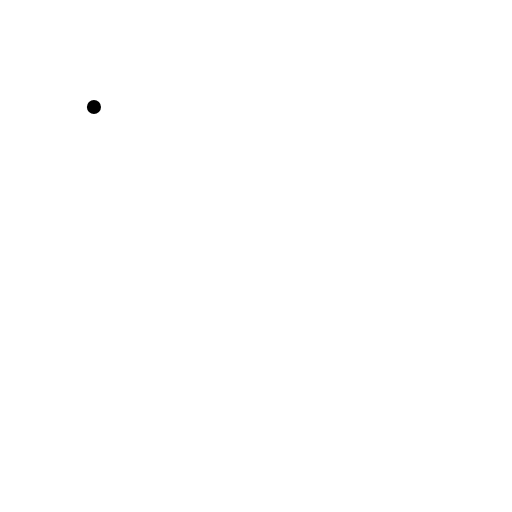
t = 0.00 s
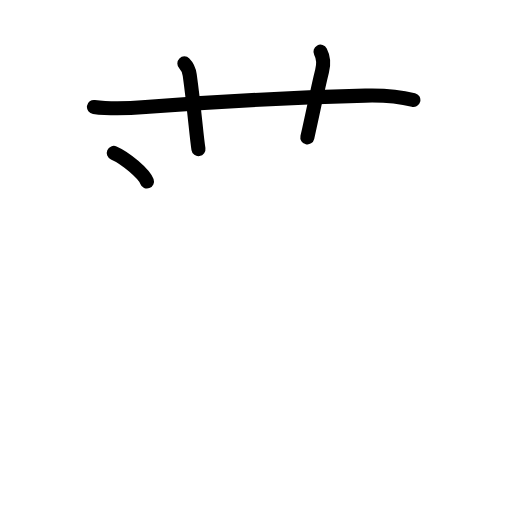
t = 3.75 s
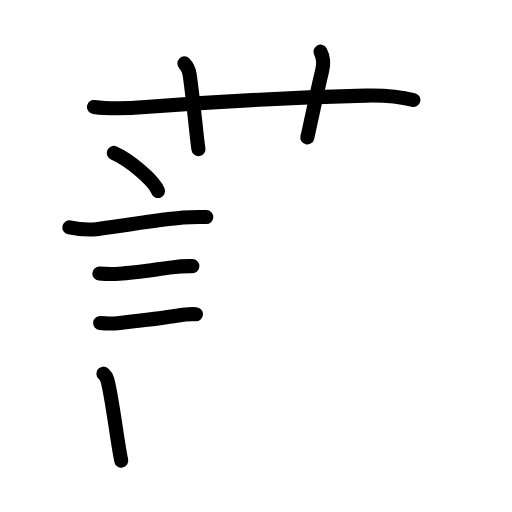
t = 7.58 s
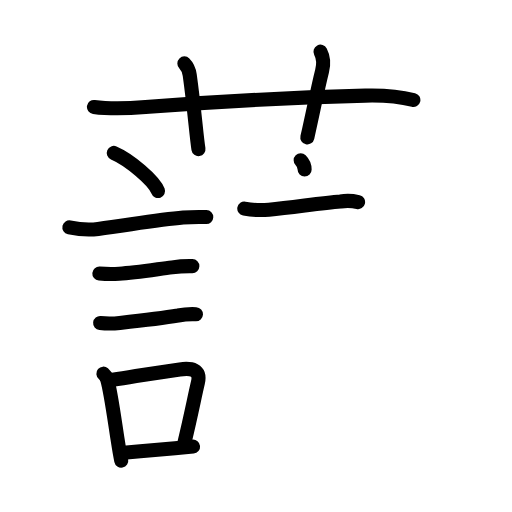
t = 11.38 s
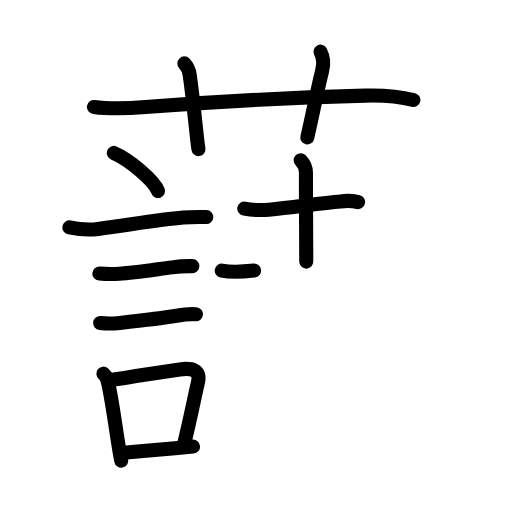
t = 12.25 s
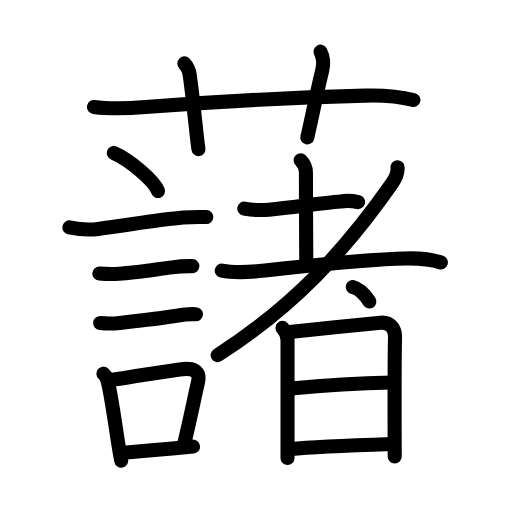
t = 19.00 s

The animated SVG that drew these frames (rendered in a browser with its animation timeline set to each time). Animation: 63 SMIL elements (animate=63); one cycle of 19.00 s.

<?xml version="1.0" encoding="UTF-8"?>
<!--
AniKanjiVG is licensed by CC-BY-SA Paul C. Sommerhoff (https://bitbucket.org/sommerhoff/anikanjivg).
AniKanjiVG uses KanjiVG which is licensed by CC-BY-SA Ulrich Apel (http://kanjivg.tagaini.net).
See also http://creativecommons.org/licenses/by-sa/3.0/
-->
<svg xmlns:kvg='http://kanjivg.tagaini.net' xmlns='http://www.w3.org/2000/svg' width='109' height='109' viewBox='0 0 109 109' style='fill:none;stroke:#000000;stroke-width:3;stroke-linecap:round;stroke-linejoin:round;' id="kvg:kanji_085f7"><g id="kvg:085f7" kvg:element="藷"><g id="kvg:085f7-g1" kvg:element="艹" kvg:variant="true" kvg:original="艸" kvg:position="top" kvg:radical="general"><path id="kvg:085f7-s1" kvg:type="㇐" d="M20,22.77c4.5,0.61,8.14,0.25,11.73-0.03C47.38,21.5,63,20.75,77.75,20.35c3.49-0.09,6.88,0.08,10.25,0.93"><animate attributeName="d" begin="0.0s" dur="0.3333333333333333s" from="M20,22.77C20,22.77,20,22.77,20,22.77" to="M20,22.77c4.5,0.61,8.14,0.25,11.73-0.03" />
<animate attributeName="d" begin="0.3333333333333333s" dur="0.3333333333333333s" from="M20,22.77c4.5,0.61,8.14,0.25,11.73-0.03c0,0,0,0,0,0,0" to="M20,22.77c4.5,0.61,8.14,0.25,11.73-0.03C47.38,21.5,63,20.75,77.75,20.35" />
<animate attributeName="d" begin="0.6666666666666666s" dur="0.3333333333333333s" from="M20,22.77c4.5,0.61,8.14,0.25,11.73-0.03C47.38,21.5,63,20.75,77.75,20.35c0,0,0,0,0,0,0" to="M20,22.77c4.5,0.61,8.14,0.25,11.73-0.03C47.38,21.5,63,20.75,77.75,20.35c3.49-0.09,6.88,0.08,10.25,0.93" />
</path>
<path id="kvg:085f7-s2" kvg:type="㇑a" d="M39.25,13.5c0.88,0.88,1.03,1.66,1.14,2.46c0.98,7.04,1.43,13.1,1.86,15.79"><animate attributeName="d" begin="1.0s" dur="0.5s" from="M39.25,13.5C39.25,13.5,39.25,13.5,39.25,13.5" to="M39.25,13.5c0.88,0.88,1.03,1.66,1.14,2.46" />
<animate attributeName="d" begin="1.5s" dur="0.5s" from="M39.25,13.5c0.88,0.88,1.03,1.66,1.14,2.46c0,0,0,0,0,0,0" to="M39.25,13.5c0.88,0.88,1.03,1.66,1.14,2.46c0.98,7.04,1.43,13.1,1.86,15.79" />
<animate attributeName="d" begin="0s" dur="1.0s" from="M-100,-100" to="M-100,-100" />
</path>
<path id="kvg:085f7-s3" kvg:type="㇑a" d="M68.23,11c0.65,1.25,0.68,2.76,0.34,4.09c-1.01,4.03-1.7,7.79-3.14,14.16"><animate attributeName="d" begin="2.0s" dur="0.5s" from="M68.23,11C68.23,11,68.23,11,68.23,11" to="M68.23,11c0.65,1.25,0.68,2.76,0.34,4.09" />
<animate attributeName="d" begin="2.5s" dur="0.5s" from="M68.23,11c0.65,1.25,0.68,2.76,0.34,4.09c0,0,0,0,0,0,0" to="M68.23,11c0.65,1.25,0.68,2.76,0.34,4.09c-1.01,4.03-1.7,7.79-3.14,14.16" />
<animate attributeName="d" begin="0s" dur="2.0s" from="M-100,-100" to="M-100,-100" />
</path>
</g>
<g id="kvg:085f7-g2" kvg:element="諸" kvg:position="bottom"><g id="kvg:085f7-g3" kvg:element="言" kvg:position="left"><path id="kvg:085f7-s4" kvg:type="㇔" d="M24.22,32.56c3.33,1.43,8.59,5.88,9.42,8.11"><animate attributeName="d" begin="3.0s" dur="1.0s" from="M24.22,32.56C24.22,32.56,24.22,32.56,24.22,32.56" to="M24.22,32.56c3.33,1.43,8.59,5.88,9.42,8.11" />
<animate attributeName="d" begin="0s" dur="3.0s" from="M-100,-100" to="M-100,-100" />
</path>
<path id="kvg:085f7-s5" kvg:type="㇐" d="M14.77,48.4c2.23,0.48,4.09,0.61,6.12,0.34c6.68-0.88,12.98-1.99,18.11-2.42c1.72-0.15,3.19-0.16,4.91-0.11"><animate attributeName="d" begin="4.0s" dur="0.3333333333333333s" from="M14.77,48.4C14.77,48.4,14.77,48.4,14.77,48.4" to="M14.77,48.4c2.23,0.48,4.09,0.61,6.12,0.34" />
<animate attributeName="d" begin="4.333333333333333s" dur="0.3333333333333333s" from="M14.77,48.4c2.23,0.48,4.09,0.61,6.12,0.34c0,0,0,0,0,0,0" to="M14.77,48.4c2.23,0.48,4.09,0.61,6.12,0.34c6.68-0.88,12.98-1.99,18.11-2.42" />
<animate attributeName="d" begin="4.666666666666667s" dur="0.3333333333333333s" from="M14.77,48.4c2.23,0.48,4.09,0.61,6.12,0.34c6.68-0.88,12.98-1.99,18.11-2.42c0,0,0,0,0,0,0" to="M14.77,48.4c2.23,0.48,4.09,0.61,6.12,0.34c6.68-0.88,12.98-1.99,18.11-2.42c1.72-0.15,3.19-0.16,4.91-0.11" />
<animate attributeName="d" begin="0s" dur="4.0s" from="M-100,-100" to="M-100,-100" />
</path>
<path id="kvg:085f7-s6" kvg:type="㇐" d="M21.15,58.23c1.41,0.12,2.82,0.14,4.23,0.05c3.42-0.18,7.89-0.93,11.26-1.36c1.43-0.21,2.86-0.29,4.31-0.26"><animate attributeName="d" begin="5.0s" dur="0.3333333333333333s" from="M21.15,58.23C21.15,58.23,21.15,58.23,21.15,58.23" to="M21.15,58.23c1.41,0.12,2.82,0.14,4.23,0.05" />
<animate attributeName="d" begin="5.333333333333333s" dur="0.3333333333333333s" from="M21.15,58.23c1.41,0.12,2.82,0.14,4.23,0.05c0,0,0,0,0,0,0" to="M21.15,58.23c1.41,0.12,2.82,0.14,4.23,0.05c3.42-0.18,7.89-0.93,11.26-1.36" />
<animate attributeName="d" begin="5.666666666666667s" dur="0.3333333333333333s" from="M21.15,58.23c1.41,0.12,2.82,0.14,4.23,0.05c3.42-0.18,7.89-0.93,11.26-1.36c0,0,0,0,0,0,0" to="M21.15,58.23c1.41,0.12,2.82,0.14,4.23,0.05c3.42-0.18,7.89-0.93,11.26-1.36c1.43-0.21,2.86-0.29,4.31-0.26" />
<animate attributeName="d" begin="0s" dur="5.0s" from="M-100,-100" to="M-100,-100" />
</path>
<path id="kvg:085f7-s7" kvg:type="㇐" d="M21.32,68.76c1.4,0.15,2.79,0.14,4.18-0.02c3.57-0.38,8.64-0.92,12.41-1.57c1.25-0.25,2.53-0.34,3.81-0.28"><animate attributeName="d" begin="6.0s" dur="0.3333333333333333s" from="M21.32,68.76C21.32,68.76,21.32,68.76,21.32,68.76" to="M21.32,68.76c1.4,0.15,2.79,0.14,4.18-0.02" />
<animate attributeName="d" begin="6.333333333333333s" dur="0.3333333333333333s" from="M21.32,68.76c1.4,0.15,2.79,0.14,4.18-0.02c0,0,0,0,0,0,0" to="M21.32,68.76c1.4,0.15,2.79,0.14,4.18-0.02c3.57-0.38,8.64-0.92,12.41-1.57" />
<animate attributeName="d" begin="6.666666666666667s" dur="0.3333333333333333s" from="M21.32,68.76c1.4,0.15,2.79,0.14,4.18-0.02c3.57-0.38,8.64-0.92,12.41-1.57c0,0,0,0,0,0,0" to="M21.32,68.76c1.4,0.15,2.79,0.14,4.18-0.02c3.57-0.38,8.64-0.92,12.41-1.57c1.25-0.25,2.53-0.34,3.81-0.28" />
<animate attributeName="d" begin="0s" dur="6.0s" from="M-100,-100" to="M-100,-100" />
</path>
<g id="kvg:085f7-g4" kvg:element="口"><path id="kvg:085f7-s8" kvg:type="㇑" d="M22.01,79.55c0.34,0.29,0.72,0.9,0.83,1.28c0.71,2.42,1.46,7.99,2.19,12.69c0.26,1.69,0.52,3.27,0.78,4.55"><animate attributeName="d" begin="7.0s" dur="0.3333333333333333s" from="M22.01,79.55C22.01,79.55,22.01,79.55,22.01,79.55" to="M22.01,79.55c0.34,0.29,0.72,0.9,0.83,1.28" />
<animate attributeName="d" begin="7.333333333333333s" dur="0.3333333333333333s" from="M22.01,79.55c0.34,0.29,0.72,0.9,0.83,1.28c0,0,0,0,0,0,0" to="M22.01,79.55c0.34,0.29,0.72,0.9,0.83,1.28c0.71,2.42,1.46,7.99,2.19,12.69" />
<animate attributeName="d" begin="7.666666666666667s" dur="0.3333333333333333s" from="M22.01,79.55c0.34,0.29,0.72,0.9,0.83,1.28c0.71,2.42,1.46,7.99,2.19,12.69c0,0,0,0,0,0,0" to="M22.01,79.55c0.34,0.29,0.72,0.9,0.83,1.28c0.71,2.42,1.46,7.99,2.19,12.69c0.26,1.69,0.52,3.27,0.78,4.55" />
<animate attributeName="d" begin="0s" dur="7.0s" from="M-100,-100" to="M-100,-100" />
</path>
<path id="kvg:085f7-s9" kvg:type="㇕b" d="M24,80.86c6.11-0.97,9.64-1.61,14.27-2.22c2.45-0.33,4.54-0.04,3.85,2.89c-0.74,3.13-1.49,7.1-2.83,12.58"><animate attributeName="d" begin="8.0s" dur="0.3333333333333333s" from="M24,80.86C24,80.86,24,80.86,24,80.86" to="M24,80.86c6.11-0.97,9.64-1.61,14.27-2.22" />
<animate attributeName="d" begin="8.333333333333334s" dur="0.3333333333333333s" from="M24,80.86c6.11-0.97,9.64-1.61,14.27-2.22c0,0,0,0,0,0,0" to="M24,80.86c6.11-0.97,9.64-1.61,14.27-2.22c2.45-0.33,4.54-0.04,3.85,2.89" />
<animate attributeName="d" begin="8.666666666666666s" dur="0.3333333333333333s" from="M24,80.86c6.11-0.97,9.64-1.61,14.27-2.22c2.45-0.33,4.54-0.04,3.85,2.89c0,0,0,0,0,0,0" to="M24,80.86c6.11-0.97,9.64-1.61,14.27-2.22c2.45-0.33,4.54-0.04,3.85,2.89c-0.74,3.13-1.49,7.1-2.83,12.58" />
<animate attributeName="d" begin="0s" dur="8.0s" from="M-100,-100" to="M-100,-100" />
</path>
<path id="kvg:085f7-s10" kvg:type="㇐b" d="M26.33,96.39c3.65-0.33,6.63-0.56,10.93-0.95c1.19-0.11,2.46-0.23,3.84-0.37"><animate attributeName="d" begin="9.0s" dur="0.5s" from="M26.33,96.39C26.33,96.39,26.33,96.39,26.33,96.39" to="M26.33,96.39c3.65-0.33,6.63-0.56,10.93-0.95" />
<animate attributeName="d" begin="9.5s" dur="0.5s" from="M26.33,96.39c3.65-0.33,6.63-0.56,10.93-0.95c0,0,0,0,0,0,0" to="M26.33,96.39c3.65-0.33,6.63-0.56,10.93-0.95c1.19-0.11,2.46-0.23,3.84-0.37" />
<animate attributeName="d" begin="0s" dur="9.0s" from="M-100,-100" to="M-100,-100" />
</path>
</g>
</g>
<g id="kvg:085f7-g5" kvg:element="者" kvg:position="right"><g id="kvg:085f7-g6" kvg:element="耂" kvg:original="老" kvg:partial="true"><g id="kvg:085f7-g7" kvg:element="土"><path id="kvg:085f7-s11" kvg:type="㇐" d="M52.01,44.4c1.73,0.32,3.47,0.4,5.23,0.24c5.43-0.52,10.99-1.42,15.26-1.75c1.25-0.21,2.5-0.16,3.73,0.13"><animate attributeName="d" begin="10.0s" dur="0.3333333333333333s" from="M52.01,44.4C52.01,44.4,52.01,44.4,52.01,44.4" to="M52.01,44.4c1.73,0.32,3.47,0.4,5.23,0.24" />
<animate attributeName="d" begin="10.333333333333334s" dur="0.3333333333333333s" from="M52.01,44.4c1.73,0.32,3.47,0.4,5.23,0.24c0,0,0,0,0,0,0" to="M52.01,44.4c1.73,0.32,3.47,0.4,5.23,0.24c5.43-0.52,10.99-1.42,15.26-1.75" />
<animate attributeName="d" begin="10.666666666666666s" dur="0.3333333333333333s" from="M52.01,44.4c1.73,0.32,3.47,0.4,5.23,0.24c5.43-0.52,10.99-1.42,15.26-1.75c0,0,0,0,0,0,0" to="M52.01,44.4c1.73,0.32,3.47,0.4,5.23,0.24c5.43-0.52,10.99-1.42,15.26-1.75c1.25-0.21,2.5-0.16,3.73,0.13" />
<animate attributeName="d" begin="0s" dur="10.0s" from="M-100,-100" to="M-100,-100" />
</path>
<path id="kvg:085f7-s12" kvg:type="㇑a" d="M64.01,34.11c0.88,0.88,1.12,1.63,1.12,2.64c0,6.98,0.07,16.57,0.07,18.94"><animate attributeName="d" begin="11.0s" dur="0.5s" from="M64.01,34.11C64.01,34.11,64.01,34.11,64.01,34.11" to="M64.01,34.11c0.88,0.88,1.12,1.63,1.12,2.64" />
<animate attributeName="d" begin="11.5s" dur="0.5s" from="M64.01,34.11c0.88,0.88,1.12,1.63,1.12,2.64c0,0,0,0,0,0,0" to="M64.01,34.11c0.88,0.88,1.12,1.63,1.12,2.64c0,6.98,0.07,16.57,0.07,18.94" />
<animate attributeName="d" begin="0s" dur="11.0s" from="M-100,-100" to="M-100,-100" />
</path>
<path id="kvg:085f7-s13" kvg:type="㇐" d="M47.21,57.61c3.03,0.63,6.07,0.34,9.17-0.01c9.74-1.1,18.37-2.1,28.01-2.51c3.19-0.14,6.4-0.23,9.46,0.78"><animate attributeName="d" begin="12.0s" dur="0.3333333333333333s" from="M47.21,57.61C47.21,57.61,47.21,57.61,47.21,57.61" to="M47.21,57.61c3.03,0.63,6.07,0.34,9.17-0.01" />
<animate attributeName="d" begin="12.333333333333334s" dur="0.3333333333333333s" from="M47.21,57.61c3.03,0.63,6.07,0.34,9.17-0.01c0,0,0,0,0,0,0" to="M47.21,57.61c3.03,0.63,6.07,0.34,9.17-0.01c9.74-1.1,18.37-2.1,28.01-2.51" />
<animate attributeName="d" begin="12.666666666666666s" dur="0.3333333333333333s" from="M47.21,57.61c3.03,0.63,6.07,0.34,9.17-0.01c9.74-1.1,18.37-2.1,28.01-2.51c0,0,0,0,0,0,0" to="M47.21,57.61c3.03,0.63,6.07,0.34,9.17-0.01c9.74-1.1,18.37-2.1,28.01-2.51c3.19-0.14,6.4-0.23,9.46,0.78" />
<animate attributeName="d" begin="0s" dur="12.0s" from="M-100,-100" to="M-100,-100" />
</path>
</g>
<path id="kvg:085f7-s14" kvg:type="㇒" d="M84.63,35.6c0.1,0.93-0.43,2.4-1.21,3.5C73.48,53.31,62.5,65.25,46.34,75.61"><animate attributeName="d" begin="13.0s" dur="0.5s" from="M84.63,35.6C84.63,35.6,84.63,35.6,84.63,35.6" to="M84.63,35.6c0.1,0.93-0.43,2.4-1.21,3.5" />
<animate attributeName="d" begin="13.5s" dur="0.5s" from="M84.63,35.6c0.1,0.93-0.43,2.4-1.21,3.5c0,0,0,0,0,0,0" to="M84.63,35.6c0.1,0.93-0.43,2.4-1.21,3.5C73.48,53.31,62.5,65.25,46.34,75.61" />
<animate attributeName="d" begin="0s" dur="13.0s" from="M-100,-100" to="M-100,-100" />
</path>
</g>
<path id="kvg:085f7-s15" kvg:type="㇔" d="M 75.088448,61.104166 c 1.510522,0.384313 2.732823,1.798704 3.548958,3.070834"><animate attributeName="d" begin="14.0s" dur="1.0s" from="M 75.088448,61.104166 C 75.088448,61.104166 , 75.088448,61.104166 , 75.088448,61.104166 " to="M 75.088448,61.104166 c 1.510522,0.384313 2.732823,1.798704 3.548958,3.070834" />
<animate attributeName="d" begin="0s" dur="14.0s" from="M-100,-100" to="M-100,-100" />
</path>
<g id="kvg:085f7-g8" kvg:element="日"><path id="kvg:085f7-s16" kvg:type="㇑" d="M60.13,69.81c0.84,0.84,1.08,1.71,1.08,2.56c0,2.25,0,12.11,0,18.88c0,3.01,0,5.4,0,6.25"><animate attributeName="d" begin="15.0s" dur="0.3333333333333333s" from="M60.13,69.81C60.13,69.81,60.13,69.81,60.13,69.81" to="M60.13,69.81c0.84,0.84,1.08,1.71,1.08,2.56" />
<animate attributeName="d" begin="15.333333333333334s" dur="0.3333333333333333s" from="M60.13,69.81c0.84,0.84,1.08,1.71,1.08,2.56c0,0,0,0,0,0,0" to="M60.13,69.81c0.84,0.84,1.08,1.71,1.08,2.56c0,2.25,0,12.11,0,18.88" />
<animate attributeName="d" begin="15.666666666666666s" dur="0.3333333333333333s" from="M60.13,69.81c0.84,0.84,1.08,1.71,1.08,2.56c0,2.25,0,12.11,0,18.88c0,0,0,0,0,0,0" to="M60.13,69.81c0.84,0.84,1.08,1.71,1.08,2.56c0,2.25,0,12.11,0,18.88c0,3.01,0,5.4,0,6.25" />
<animate attributeName="d" begin="0s" dur="15.0s" from="M-100,-100" to="M-100,-100" />
</path>
<path id="kvg:085f7-s17" kvg:type="㇕a" d="M61.69,70.67c1.51-0.1,15.25-1.6,19.3-1.96c2.13-0.19,3.17,1.28,3.11,3.17c-0.11,3.51-0.1,12.71-0.09,19c0.01,3.5,0.02,6.1,0.02,6.31"><animate attributeName="d" begin="16.0s" dur="0.25s" from="M61.69,70.67C61.69,70.67,61.69,70.67,61.69,70.67" to="M61.69,70.67c1.51-0.1,15.25-1.6,19.3-1.96" />
<animate attributeName="d" begin="16.25s" dur="0.25s" from="M61.69,70.67c1.51-0.1,15.25-1.6,19.3-1.96c0,0,0,0,0,0,0" to="M61.69,70.67c1.51-0.1,15.25-1.6,19.3-1.96c2.13-0.19,3.17,1.28,3.11,3.17" />
<animate attributeName="d" begin="16.5s" dur="0.25s" from="M61.69,70.67c1.51-0.1,15.25-1.6,19.3-1.96c2.13-0.19,3.17,1.28,3.11,3.17c0,0,0,0,0,0,0" to="M61.69,70.67c1.51-0.1,15.25-1.6,19.3-1.96c2.13-0.19,3.17,1.28,3.11,3.17c-0.11,3.51-0.1,12.71-0.09,19" />
<animate attributeName="d" begin="16.75s" dur="0.25s" from="M61.69,70.67c1.51-0.1,15.25-1.6,19.3-1.96c2.13-0.19,3.17,1.28,3.11,3.17c-0.11,3.51-0.1,12.71-0.09,19c0,0,0,0,0,0,0" to="M61.69,70.67c1.51-0.1,15.25-1.6,19.3-1.96c2.13-0.19,3.17,1.28,3.11,3.17c-0.11,3.51-0.1,12.71-0.09,19c0.01,3.5,0.02,6.1,0.02,6.31" />
<animate attributeName="d" begin="0s" dur="16.0s" from="M-100,-100" to="M-100,-100" />
</path>
<path id="kvg:085f7-s18" kvg:type="㇐a" d="M61.98,82.7c7.52-0.7,13.27-1.08,21.4-1.27"><animate attributeName="d" begin="17.0s" dur="1.0s" from="M61.98,82.7C61.98,82.7,61.98,82.7,61.98,82.7" to="M61.98,82.7c7.52-0.7,13.27-1.08,21.4-1.27" />
<animate attributeName="d" begin="0s" dur="17.0s" from="M-100,-100" to="M-100,-100" />
</path>
<path id="kvg:085f7-s19" kvg:type="㇐a" d="M61.88,95.61c4.48-0.46,14.87-0.86,21.49-1.08"><animate attributeName="d" begin="18.0s" dur="1.0s" from="M61.88,95.61C61.88,95.61,61.88,95.61,61.88,95.61" to="M61.88,95.61c4.48-0.46,14.87-0.86,21.49-1.08" />
<animate attributeName="d" begin="0s" dur="18.0s" from="M-100,-100" to="M-100,-100" />
</path>
</g>
</g>
</g>
</g>
</svg>
